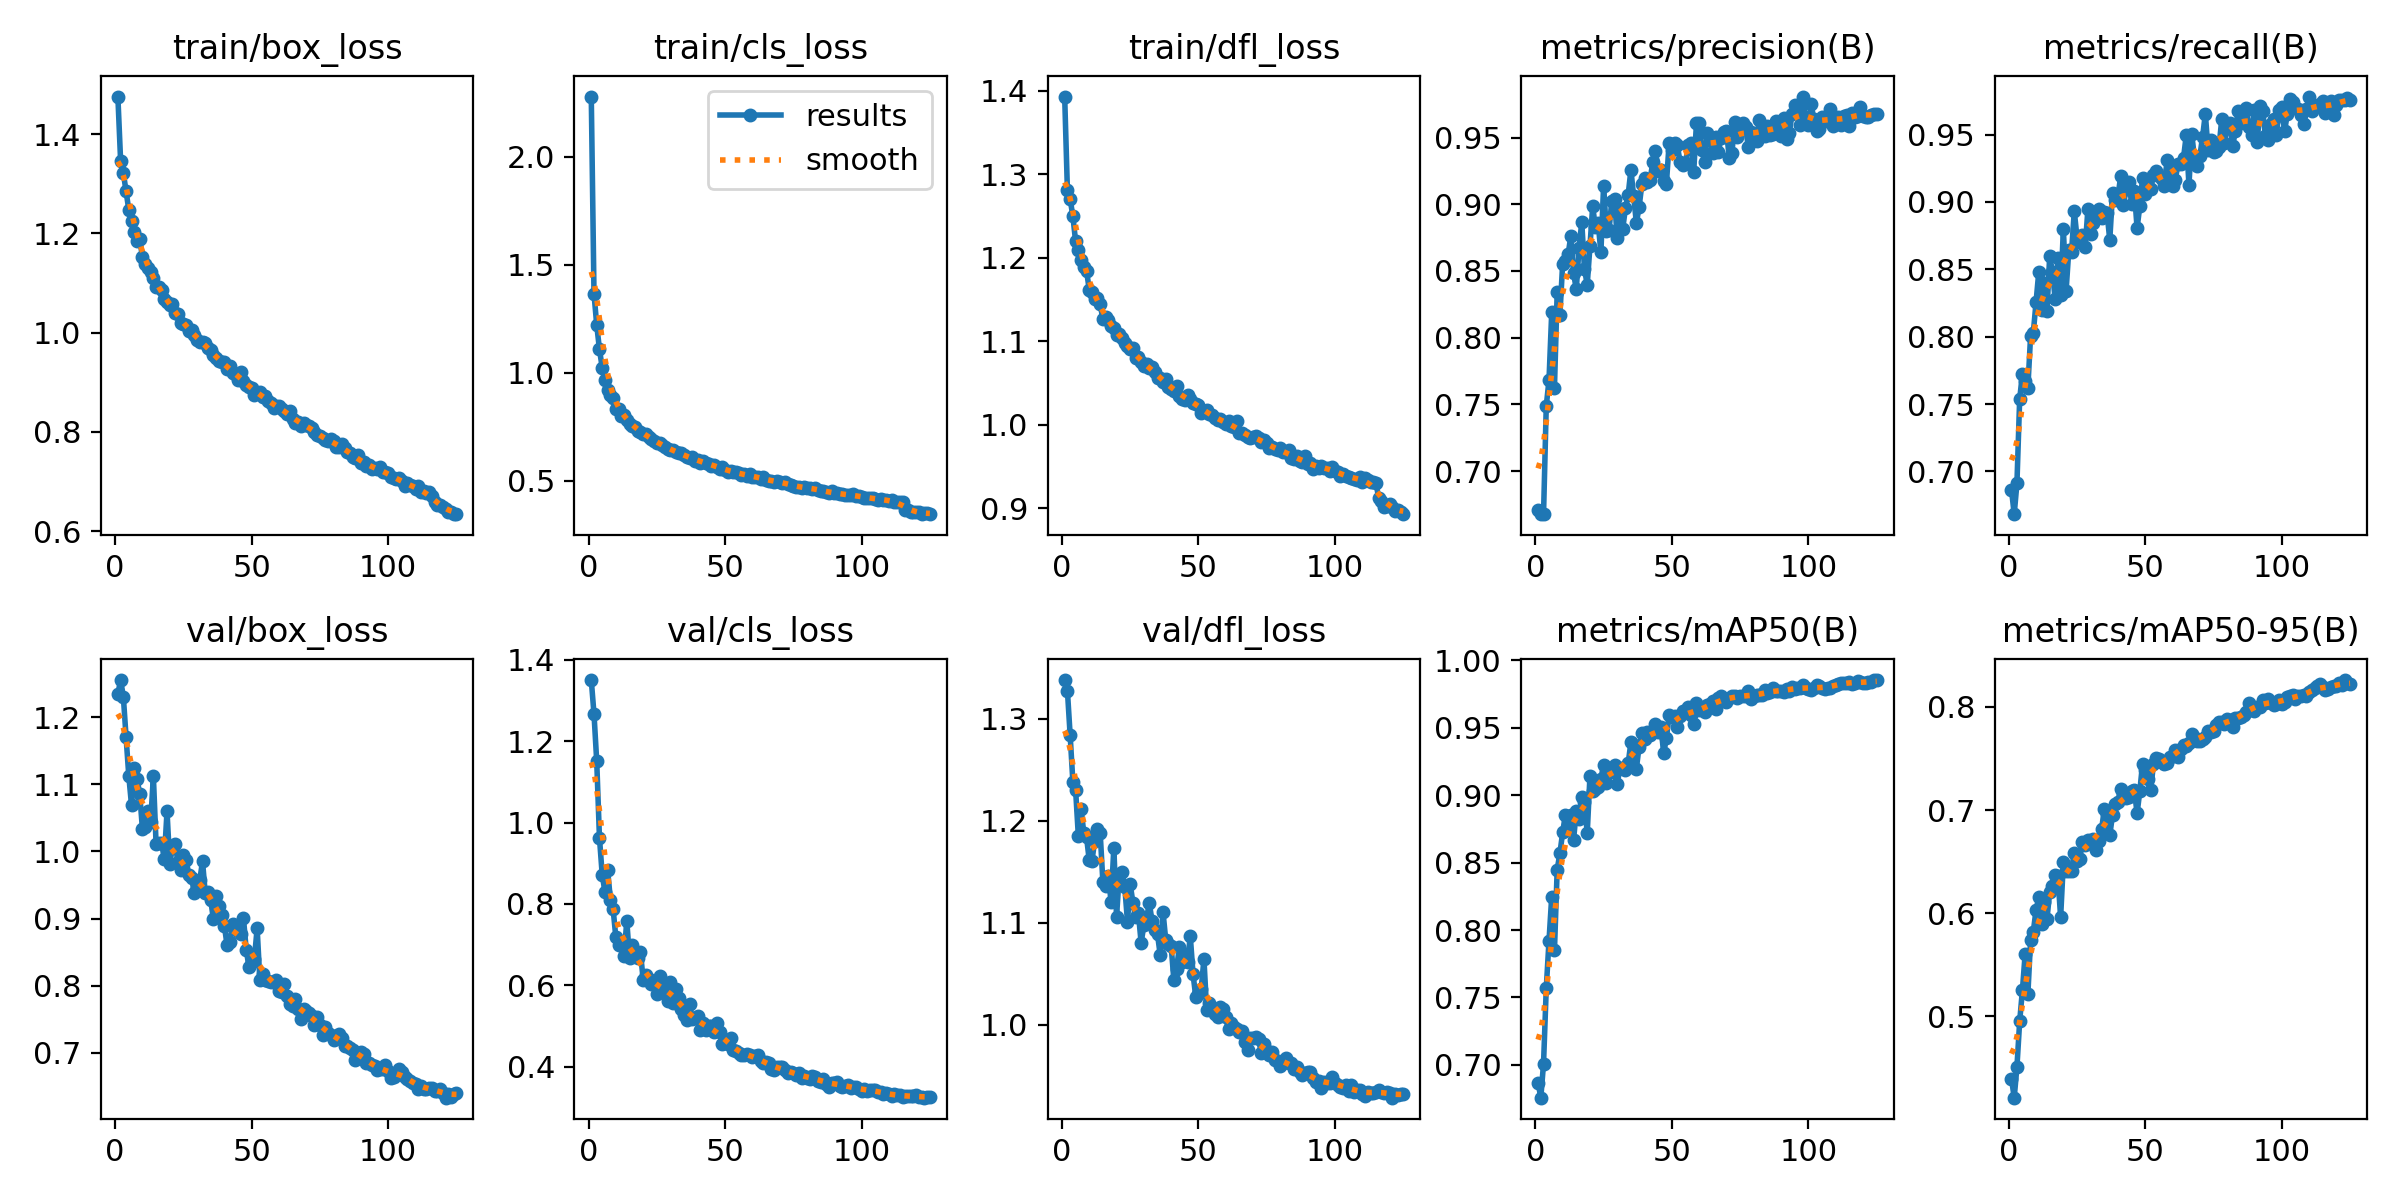

Values plotted in this chart, from the file beside it:
epoch, time, train/box_loss, train/cls_loss, train/dfl_loss, metrics/precision(B), metrics/recall(B), metrics/mAP50(B), metrics/mAP50-95(B), val/box_loss, val/cls_loss, val/dfl_loss, lr/pg0, lr/pg1, lr/pg2
1, 56.15, 1.476, 2.279, 1.393, 0.6705, 0.6866, 0.6868, 0.4397, 1.235, 1.351, 1.338, 0.0003686, 0.0003686, 0.0003686
2, 108.4, 1.346, 1.366, 1.281, 0.6681, 0.6683, 0.6757, 0.4212, 1.255, 1.267, 1.328, 0.000733, 0.000733, 0.000733
3, 156.5, 1.322, 1.221, 1.27, 0.6677, 0.6912, 0.7009, 0.451, 1.231, 1.15, 1.284, 0.001092, 0.001092, 0.001092
4, 205.4, 1.285, 1.109, 1.25, 0.7488, 0.7536, 0.7569, 0.4951, 1.171, 0.9625, 1.238, 0.001085, 0.001085, 0.001085
5, 254.2, 1.247, 1.024, 1.22, 0.7682, 0.7724, 0.7919, 0.5252, 1.112, 0.8725, 1.23, 0.001076, 0.001076, 0.001076
6, 305.7, 1.225, 0.9692, 1.209, 0.819, 0.767, 0.8248, 0.5602, 1.069, 0.8296, 1.185, 0.001067, 0.001067, 0.001067
7, 365, 1.203, 0.9214, 1.197, 0.7625, 0.7621, 0.7849, 0.5213, 1.125, 0.8828, 1.212, 0.001058, 0.001058, 0.001058
8, 419.2, 1.185, 0.8991, 1.189, 0.834, 0.8005, 0.8449, 0.5739, 1.108, 0.8109, 1.188, 0.001049, 0.001049, 0.001049
9, 469.5, 1.188, 0.8839, 1.185, 0.8169, 0.803, 0.857, 0.5822, 1.086, 0.7875, 1.184, 0.001041, 0.001041, 0.001041
10, 558, 1.152, 0.8317, 1.162, 0.8555, 0.8256, 0.8723, 0.6032, 1.033, 0.7177, 1.161, 0.001032, 0.001032, 0.001032
11, 617.1, 1.138, 0.8322, 1.159, 0.8577, 0.8481, 0.8856, 0.6153, 1.036, 0.6992, 1.161, 0.001023, 0.001023, 0.001023
12, 672.1, 1.129, 0.799, 1.15, 0.8624, 0.8198, 0.8747, 0.5896, 1.06, 0.7054, 1.18, 0.001014, 0.001014, 0.001014
13, 731.1, 1.122, 0.8051, 1.152, 0.8762, 0.84, 0.8853, 0.6113, 1.044, 0.672, 1.192, 0.001005, 0.001005, 0.001005
14, 784.2, 1.11, 0.7814, 1.145, 0.8482, 0.8193, 0.867, 0.5944, 1.112, 0.7583, 1.188, 0.0009966, 0.0009966, 0.0009966
15, 843.1, 1.092, 0.7652, 1.126, 0.8364, 0.8598, 0.8884, 0.6208, 1.011, 0.6681, 1.14, 0.0009878, 0.0009878, 0.0009878
16, 900.3, 1.092, 0.7564, 1.129, 0.8676, 0.848, 0.882, 0.6262, 1.012, 0.7004, 1.136, 0.000979, 0.000979, 0.000979
17, 957.9, 1.086, 0.7482, 1.126, 0.8864, 0.8281, 0.8988, 0.6374, 1.013, 0.6725, 1.146, 0.0009702, 0.0009702, 0.0009702
18, 1016, 1.067, 0.7311, 1.118, 0.8513, 0.8581, 0.8952, 0.6361, 0.9889, 0.6663, 1.12, 0.0009614, 0.0009614, 0.0009614
19, 1075, 1.061, 0.7256, 1.116, 0.8397, 0.8308, 0.8716, 0.596, 1.06, 0.682, 1.174, 0.0009526, 0.0009526, 0.0009526
20, 1132, 1.055, 0.7173, 1.108, 0.8685, 0.8799, 0.9142, 0.6494, 0.981, 0.6143, 1.106, 0.0009438, 0.0009438, 0.0009438
21, 1197, 1.058, 0.7156, 1.109, 0.8984, 0.834, 0.9033, 0.6412, 1.007, 0.6242, 1.148, 0.000935, 0.000935, 0.000935
22, 1256, 1.039, 0.7039, 1.104, 0.8826, 0.8644, 0.9046, 0.6407, 1.011, 0.6166, 1.15, 0.0009262, 0.0009262, 0.0009262
23, 1319, 1.037, 0.6959, 1.098, 0.8862, 0.8628, 0.9064, 0.6413, 0.9839, 0.6038, 1.135, 0.0009174, 0.0009174, 0.0009174
24, 1374, 1.019, 0.6838, 1.094, 0.8639, 0.8931, 0.9122, 0.6585, 0.9726, 0.604, 1.101, 0.0009086, 0.0009086, 0.0009086
25, 1433, 1.018, 0.6751, 1.09, 0.914, 0.8736, 0.9226, 0.6503, 0.9948, 0.5779, 1.138, 0.0008998, 0.0008998, 0.0008998
26, 1491, 1.015, 0.6762, 1.091, 0.8799, 0.8706, 0.9092, 0.6521, 0.9873, 0.6235, 1.119, 0.000891, 0.000891, 0.000891
27, 1542, 1.003, 0.6683, 1.08, 0.8809, 0.8755, 0.9172, 0.6691, 0.9645, 0.593, 1.105, 0.0008822, 0.0008822, 0.0008822
28, 1602, 1.006, 0.6554, 1.081, 0.9024, 0.8664, 0.9171, 0.6658, 0.9604, 0.591, 1.109, 0.0008734, 0.0008734, 0.0008734
29, 1679, 0.9943, 0.6489, 1.075, 0.9038, 0.8948, 0.9224, 0.6706, 0.9382, 0.5615, 1.08, 0.0008646, 0.0008646, 0.0008646
30, 1730, 0.9854, 0.6437, 1.071, 0.8743, 0.8763, 0.9084, 0.6695, 0.945, 0.608, 1.097, 0.0008558, 0.0008558, 0.0008558
31, 1778, 0.9804, 0.6439, 1.073, 0.896, 0.8846, 0.9205, 0.6722, 0.9575, 0.5571, 1.105, 0.000847, 0.000847, 0.000847
32, 1831, 0.9818, 0.6329, 1.068, 0.8815, 0.8917, 0.9199, 0.6613, 0.9854, 0.592, 1.119, 0.0008382, 0.0008382, 0.0008382
33, 1883, 0.9781, 0.6309, 1.069, 0.8972, 0.8948, 0.9189, 0.6699, 0.9377, 0.5698, 1.102, 0.0008294, 0.0008294, 0.0008294
34, 1936, 0.9685, 0.6269, 1.063, 0.9072, 0.8882, 0.9236, 0.6813, 0.9398, 0.5406, 1.093, 0.0008206, 0.0008206, 0.0008206
35, 1989, 0.9643, 0.6202, 1.056, 0.9258, 0.8923, 0.9393, 0.7009, 0.9275, 0.5276, 1.089, 0.0008118, 0.0008118, 0.0008118
36, 2041, 0.9557, 0.6087, 1.056, 0.906, 0.8917, 0.9372, 0.696, 0.8988, 0.5149, 1.068, 0.000803, 0.000803, 0.000803
37, 2093, 0.9477, 0.6043, 1.051, 0.8861, 0.8717, 0.9198, 0.6757, 0.9335, 0.5541, 1.111, 0.0007942, 0.0007942, 0.0007942
38, 2144, 0.9424, 0.6107, 1.055, 0.8978, 0.9064, 0.9359, 0.6951, 0.9193, 0.5184, 1.083, 0.0007854, 0.0007854, 0.0007854
39, 2197, 0.9405, 0.5934, 1.045, 0.9149, 0.9018, 0.9459, 0.706, 0.9053, 0.5189, 1.079, 0.0007766, 0.0007766, 0.0007766
40, 2250, 0.9396, 0.5981, 1.042, 0.9199, 0.9043, 0.9414, 0.7076, 0.8895, 0.524, 1.077, 0.0007678, 0.0007678, 0.0007678
41, 2300, 0.9263, 0.5818, 1.04, 0.9169, 0.919, 0.947, 0.7208, 0.8601, 0.4895, 1.043, 0.000759, 0.000759, 0.000759
42, 2362, 0.9327, 0.5934, 1.047, 0.9179, 0.8978, 0.9443, 0.7152, 0.8652, 0.5077, 1.055, 0.0007502, 0.0007502, 0.0007502
43, 2419, 0.9184, 0.5824, 1.034, 0.9314, 0.9095, 0.9471, 0.7117, 0.8914, 0.4893, 1.077, 0.0007414, 0.0007414, 0.0007414
44, 2470, 0.9157, 0.5769, 1.03, 0.94, 0.915, 0.9531, 0.7126, 0.8874, 0.5012, 1.061, 0.0007326, 0.0007326, 0.0007326
45, 2521, 0.9038, 0.5705, 1.029, 0.9251, 0.8988, 0.9471, 0.7185, 0.8812, 0.4989, 1.07, 0.0007238, 0.0007238, 0.0007238
46, 2571, 0.9205, 0.574, 1.036, 0.9258, 0.9081, 0.9508, 0.7194, 0.8767, 0.4842, 1.062, 0.000715, 0.000715, 0.000715
47, 2625, 0.903, 0.566, 1.031, 0.9173, 0.8806, 0.931, 0.6968, 0.9004, 0.5068, 1.087, 0.0007062, 0.0007062, 0.0007062
48, 2685, 0.8948, 0.5563, 1.026, 0.9155, 0.8969, 0.9424, 0.7183, 0.8538, 0.4859, 1.05, 0.0006974, 0.0006974, 0.0006974
49, 2740, 0.8907, 0.5625, 1.024, 0.9458, 0.9174, 0.9592, 0.7449, 0.8283, 0.4564, 1.027, 0.0006886, 0.0006886, 0.0006886
50, 2796, 0.8875, 0.5522, 1.024, 0.9404, 0.906, 0.9578, 0.7391, 0.836, 0.4625, 1.03, 0.0006798, 0.0006798, 0.0006798
51, 2863, 0.8751, 0.5424, 1.015, 0.9456, 0.9114, 0.9584, 0.7303, 0.8406, 0.4558, 1.035, 0.000671, 0.000671, 0.000671
52, 2926, 0.8783, 0.5447, 1.017, 0.944, 0.9095, 0.9508, 0.7199, 0.8855, 0.4705, 1.064, 0.0006622, 0.0006622, 0.0006622
53, 2989, 0.88, 0.541, 1.017, 0.9317, 0.9201, 0.9588, 0.7449, 0.8084, 0.4416, 1.014, 0.0006534, 0.0006534, 0.0006534
54, 3136, 0.8699, 0.5388, 1.013, 0.9298, 0.9228, 0.9627, 0.7504, 0.818, 0.4381, 1.021, 0.0006446, 0.0006446, 0.0006446
55, 3340, 0.872, 0.5385, 1.012, 0.931, 0.919, 0.9613, 0.7492, 0.8081, 0.4342, 1.016, 0.0006358, 0.0006358, 0.0006358
56, 3551, 0.862, 0.5293, 1.008, 0.9446, 0.917, 0.9654, 0.7466, 0.8074, 0.428, 1.011, 0.000627, 0.000627, 0.000627
57, 3620, 0.8574, 0.5301, 1.005, 0.9459, 0.9117, 0.9593, 0.745, 0.8062, 0.4277, 1.008, 0.0006182, 0.0006182, 0.0006182
58, 3681, 0.8478, 0.5209, 1.007, 0.9244, 0.9314, 0.953, 0.7456, 0.8062, 0.4315, 1.017, 0.0006094, 0.0006094, 0.0006094
59, 3751, 0.8521, 0.5308, 1.004, 0.9606, 0.9238, 0.9683, 0.751, 0.8088, 0.4279, 1.016, 0.0006007, 0.0006007, 0.0006007
60, 3805, 0.8525, 0.5197, 1, 0.9608, 0.9119, 0.9631, 0.7526, 0.7917, 0.4234, 1.008, 0.0005919, 0.0005919, 0.0005919
... 65 more rows
